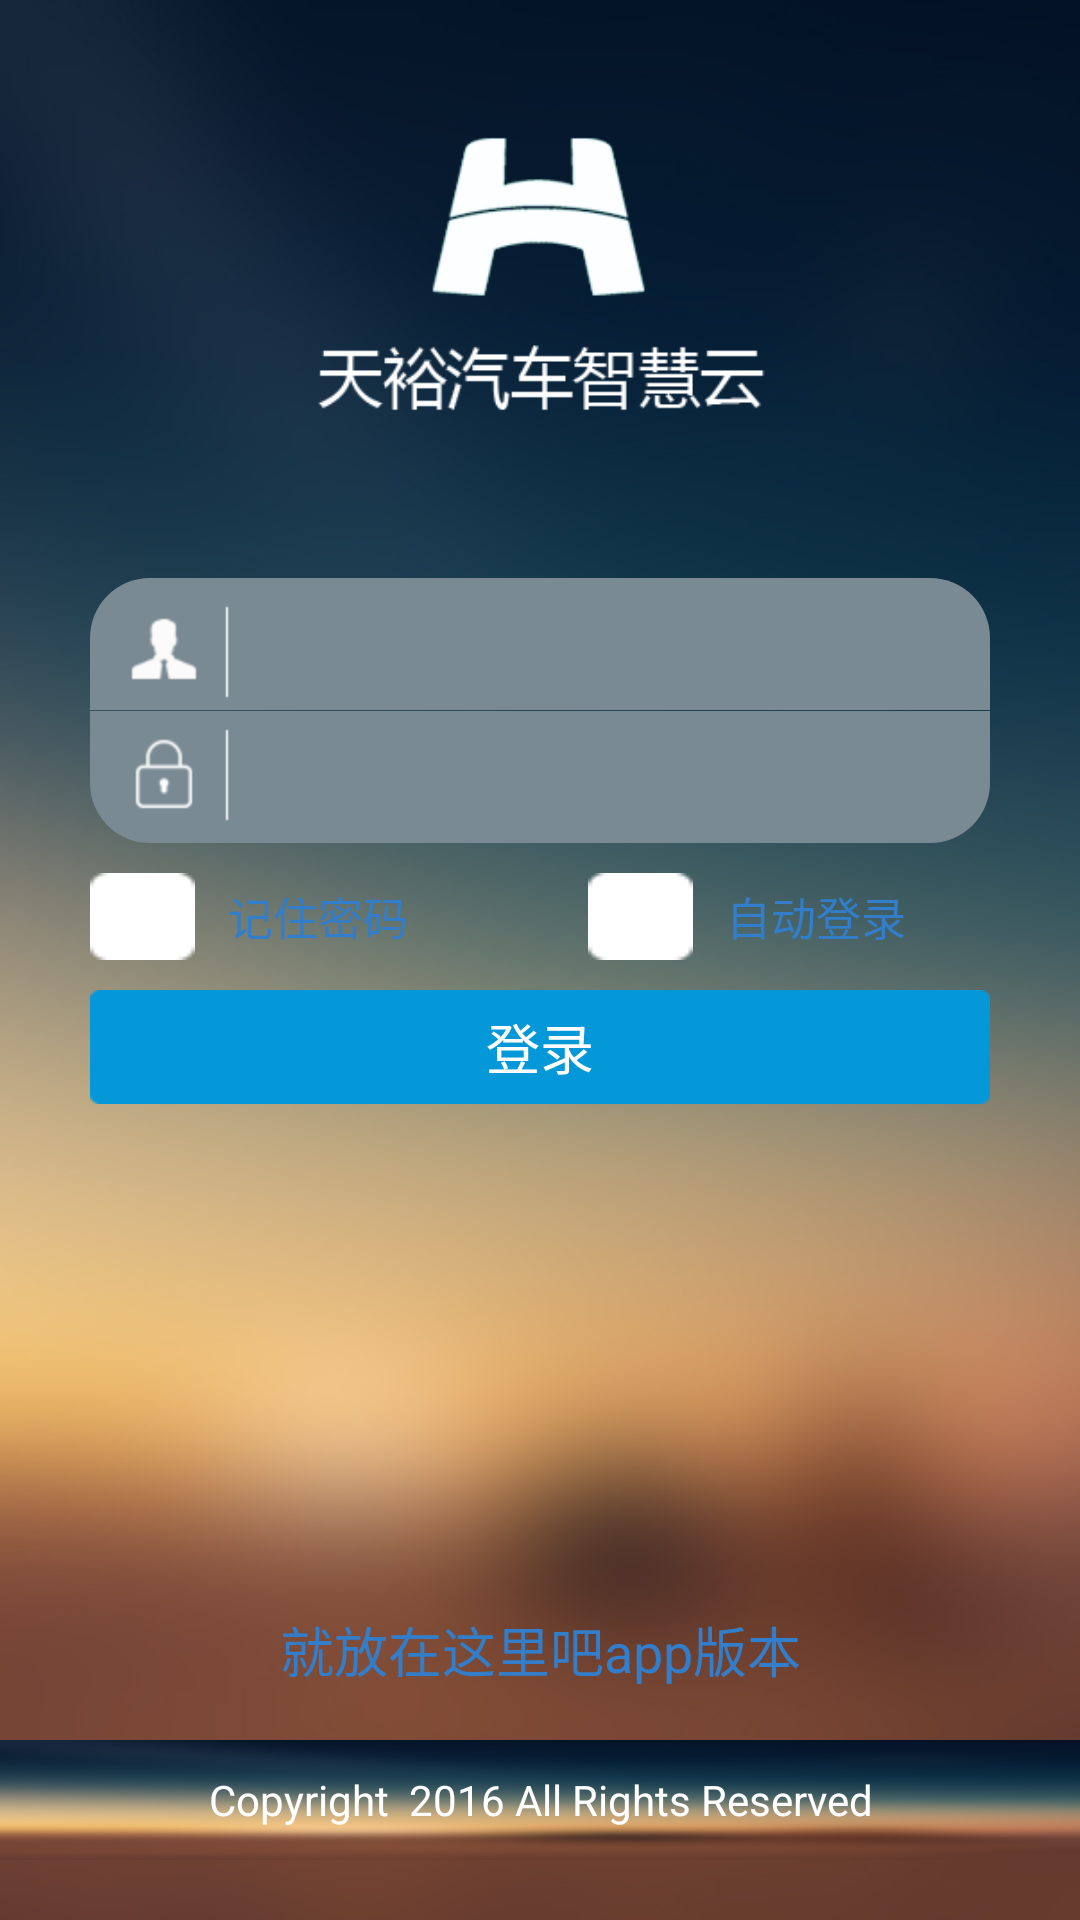

Write the Android layout XML for this screen, with the resource values it uses.
<!-- AndroidManifest.xml: activity theme AppTheme.NoActionBar -->
<!-- res/layout/activity_login.xml -->
<LinearLayout xmlns:android="http://schemas.android.com/apk/res/android"
    style="@style/AppSystemBar"
    android:layout_width="fill_parent"
    android:layout_height="fill_parent"
    android:orientation="vertical"
    android:background="@mipmap/login_bg">

    <RelativeLayout
        android:layout_width="match_parent"
        android:layout_height="0dp"
        android:layout_weight="0.4"
        android:gravity="center">

        <ImageView
            android:layout_width="157dp"
            android:layout_height="100dp"
            android:scaleType="centerCrop"
            android:background="@mipmap/login_top" />



    </RelativeLayout>


    <RelativeLayout
        android:layout_width="match_parent"
        android:layout_height="0dp"
        android:layout_weight="1"
        android:focusable="true"
        android:focusableInTouchMode="true"
        android:orientation="vertical"
        android:scaleType="centerInside">

        <EditText
            android:id="@+id/et_zh"
            android:layout_width="300dp"
            android:layout_height="44dp"
            android:layout_centerHorizontal="true"
            android:layout_gravity="center_vertical"
            android:layout_marginTop="10dp"
            android:background="@drawable/login_text1shape"
            android:drawableStart="@mipmap/dlk_1"
            android:drawableLeft="@mipmap/dlk_1"
            android:lines="1"
            android:textColor="#666666"
            android:textColorHint="@color/appBlue"
            android:textSize="15sp"
            />
        <ImageView
            android:id="@+id/longline"
            android:layout_height="1px"
            android:layout_width="wrap_content"
            android:layout_below="@+id/et_zh"
            android:drawable="@mipmap/longline"
            />
        <EditText
            android:id="@+id/et_mima"
            android:layout_width="300dp"
            android:layout_height="44dp"
            android:layout_gravity="center"
            android:background="@drawable/login_text2shape"
            android:gravity="center_vertical"
            android:drawableStart="@mipmap/dlk_2"
            android:drawableLeft="@mipmap/dlk_2"
            android:inputType="textPassword"
            android:lines="1"
            android:textColor="#666666"
            android:textColorHint="@color/appBlue"
            android:textSize="15sp"
            android:layout_below="@+id/longline"
            android:layout_alignLeft="@+id/et_zh"
            android:layout_alignStart="@+id/et_zh" />

        <LinearLayout
            android:id="@+id/rember_Ll"
            android:layout_width="300dp"
            android:layout_height="29dp"
            android:layout_below="@+id/et_mima"
            android:layout_centerHorizontal="true"
            android:layout_gravity="center"
            android:layout_marginTop="10dp"
            android:orientation="horizontal">

            <CheckBox
                android:id="@+id/activity_login_cb_remenber_psw"
                android:layout_width="35dp"
                android:layout_height="match_parent"
                android:background="@drawable/issave_password_selector"
                android:button="@null" />

            <TextView
                android:layout_width="wrap_content"
                android:layout_height="match_parent"
                android:gravity="center_vertical"
                android:text="   记住密码"
                android:textColor="@color/appBlue"
                android:textSize="15sp" />

            <CheckBox
                android:layout_marginLeft="60dp"
                android:id="@+id/activity_login_cb_automatic_login"
                android:layout_width="35dp"
                android:layout_height="match_parent"
                android:background="@drawable/issave_password_selector"
                android:button="@null" />

            <TextView
                android:layout_width="wrap_content"
                android:layout_height="match_parent"
                android:gravity="center_vertical"
                android:text="   自动登录"
                android:textColor="@color/appBlue"
                android:textSize="15sp" />

        </LinearLayout>

         <Button
            android:id="@+id/btn_login"
            android:layout_width="300dp"
            android:layout_height="38dp"
            android:layout_below="@+id/rember_Ll"
            android:layout_centerHorizontal="true"
            android:layout_gravity="center_horizontal"
            android:layout_marginTop="10dp"
            android:background="@drawable/btn_login_selector"
            android:gravity="center"
            android:text="登录"
            android:textColor="#ffffff"
            android:textSize="18sp" />

        <TextView
            android:id="@+id/activity_login_versioncode"
            android:layout_width="match_parent"
            android:layout_height="40dp"
            android:text="就放在这里吧app版本"
            android:textColor="@color/appBlue"
            android:layout_alignParentBottom="true"
            android:layout_marginBottom="70dp"
            android:gravity="center"
            android:textSize="18sp"
            />

        <TextView
            android:layout_width="match_parent"
            android:layout_height="40dp"
            android:layout_alignParentBottom="true"
            android:layout_marginBottom="20dp"
            android:background="@mipmap/login_bg"
            android:gravity="center"
            android:text="Copyright  2016 All Rights Reserved"
            android:textColor="#fff" />

    </RelativeLayout>


</LinearLayout>
<!-- resources referenced by this layout -->
<resources>
  <color name="appBlue">#327ECA</color>
  <!-- drawable btn_login_selector (drawable) -->
  <?xml version="1.0" encoding="utf-8"?>
  <selector xmlns:android="http://schemas.android.com/apk/res/android">
      <item android:drawable="@mipmap/login_btn_hover_bg" android:state_pressed="true"></item>
      <item android:drawable="@mipmap/login_btn_bg" />
  </selector>
  <!-- drawable issave_password_selector (drawable) -->
  <?xml version="1.0" encoding="utf-8"?>
  <selector xmlns:android="http://schemas.android.com/apk/res/android">
      <item android:drawable="@mipmap/xz" android:state_checked="true"></item>
      <item android:drawable="@mipmap/wxz" />
  </selector>
  <!-- drawable login_text1shape (drawable) -->
  <?xml version="1.0" encoding="utf-8"?>
    
  <shape xmlns:android="http://schemas.android.com/apk/res/android">
  
      <corners
      android:topLeftRadius="20dp"
      android:topRightRadius="20dp"
      android:bottomLeftRadius="0dp"
      android:bottomRightRadius="0dp"/>
  
      <solid
          android:color="#798A93"/>
  
  </shape>
  <!-- drawable login_text2shape (drawable) -->
  <?xml version="1.0" encoding="utf-8"?>
  <shape xmlns:android="http://schemas.android.com/apk/res/android">
  
      <corners
      android:topLeftRadius="0dp"
      android:topRightRadius="0dp"
      android:bottomLeftRadius="20dp"
      android:bottomRightRadius="20dp"/>
      <solid
          android:color="#798A93"/>
  
  
  
  </shape>
  <!-- mipmap dlk_1: png bitmap (mipmap-hdpi, 1669 bytes) -->
  <!-- mipmap dlk_2: png bitmap (mipmap-hdpi, 1725 bytes) -->
  <!-- mipmap login_bg: jpg bitmap (mipmap-hdpi, 74677 bytes) -->
  <!-- mipmap login_top: png bitmap (mipmap-hdpi, 8124 bytes) -->
  <!-- mipmap longline: png bitmap (mipmap-hdpi, 1033 bytes) -->
  <style name="AppSystemBar">
          <item name="android:fitsSystemWindows">true</item>
          <item name="android:clipToPadding">true</item>
      </style>
  <style name="AppTheme.NoActionBar">
          <item name="windowActionBar">false</item>
          <item name="windowNoTitle">true</item>
      </style>
</resources>
